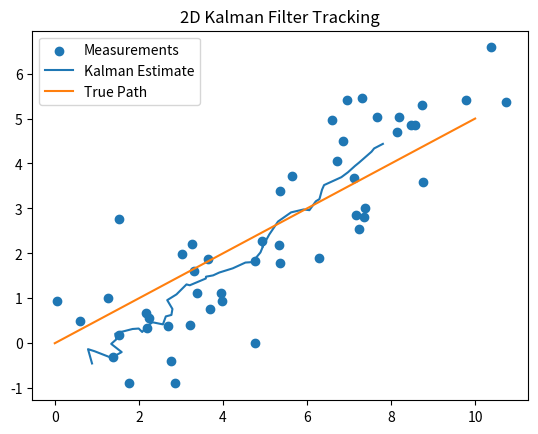

Here is the Python script that generated this plot:
import numpy as np
import matplotlib.pyplot as plt

np.random.seed(0)

# true motion in 2D
t = np.linspace(0, 10, 50)
true_x = t
true_y = 0.5 * t

noise_x = np.random.normal(0, 1, 50)
noise_y = np.random.normal(0, 1, 50)

meas_x = true_x + noise_x
meas_y = true_y + noise_y

x_est = np.array([0.0, 0.0])
P = np.eye(2)

Q = np.eye(2) * 0.01
R = np.eye(2) * 1

estimates = []

for z in zip(meas_x, meas_y):
    z = np.array(z)

    # predict
    x_pred = x_est
    P_pred = P + Q

    # update
    K = P_pred @ np.linalg.inv(P_pred + R)
    x_est = x_pred + K @ (z - x_pred)
    P = (np.eye(2) - K) @ P_pred

    estimates.append(x_est.copy())

estimates = np.array(estimates)

plt.scatter(meas_x, meas_y, label="Measurements")
plt.plot(estimates[:,0], estimates[:,1], label="Kalman Estimate")
plt.plot(true_x, true_y, label="True Path")
plt.legend()
plt.title("2D Kalman Filter Tracking")
plt.show()
